Labelled photos from "karaage_poodle_small", an image-classification folder in cyakooo/Karapoodle. The possible labels are: karaage, poodle.

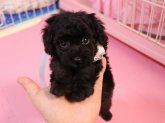
Label: poodle

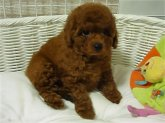
Label: poodle

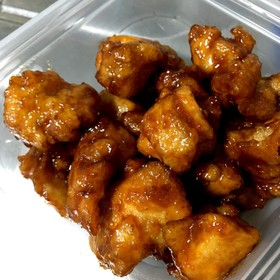
Label: karaage

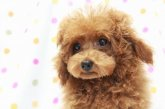
Label: poodle

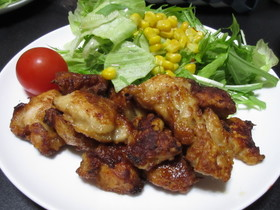
Label: karaage

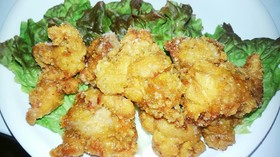
Label: karaage
